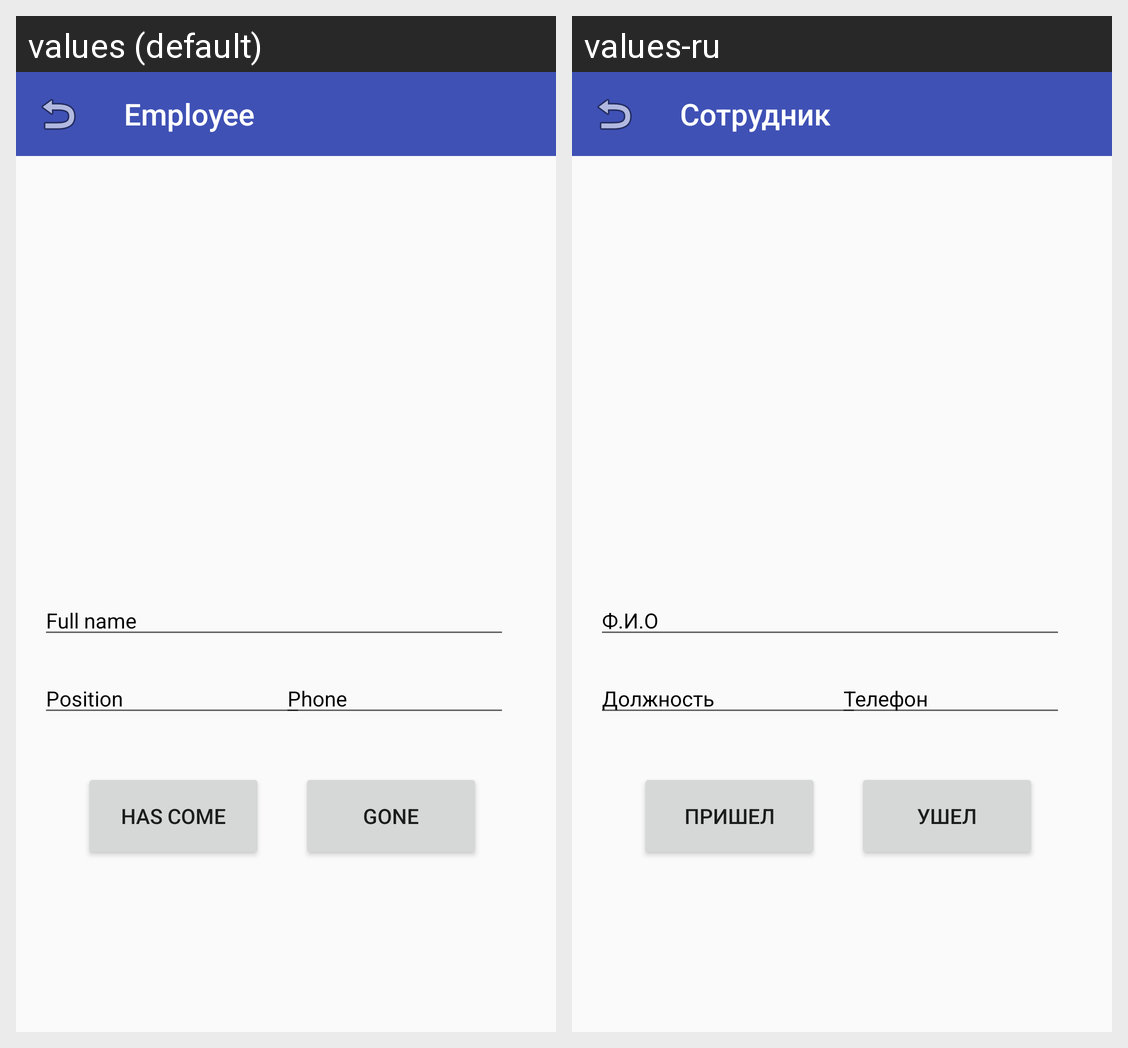

For this localized Android screen grid, give each drawn string resource with its value in every locale shown.
Android screen res/layout/fragment_card.xml rendered under 2 locales, left to right: values (default), values-ru. Device: Nexus 5 (rendered at 1080×1920; each locale shown at half size, 540×960, under a caption strip naming it); theme AppTheme.
Strings drawn on this screen, with the default value and each locale's value (text and hints the layout hard-codes, and strings that could not be matched under every locale, appear in the picture but are not listed):

person
  values: Employee
  values-ru: Сотрудник

name_surname
  values: Full name
  values-ru: Ф.И.О

phone
  values: Phone
  values-ru: Телефон

position
  values: Position
  values-ru: Должность

btn_card_come
  values: Has come
  values-ru: Пришел

btn_card_away
  values: Gone
  values-ru: Ушел
